Run: headless pygame with SDL's dummy video driver; simulated clock (each Clock.tick advances the game by its frame time, no real sleeping); random seed 0; keys injected as events and as key.get_pressed() state; no mouse input.
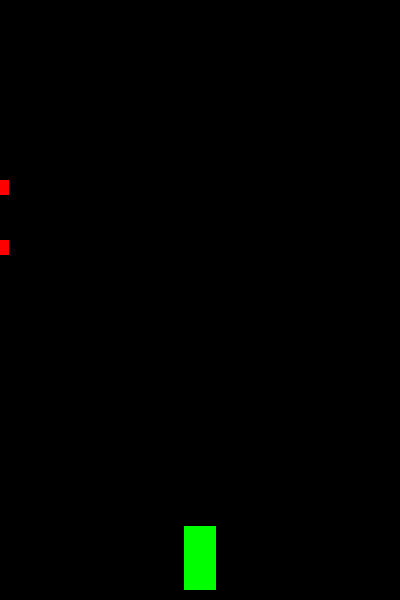
Frame 1 of 4 · flips 1–60 · no input
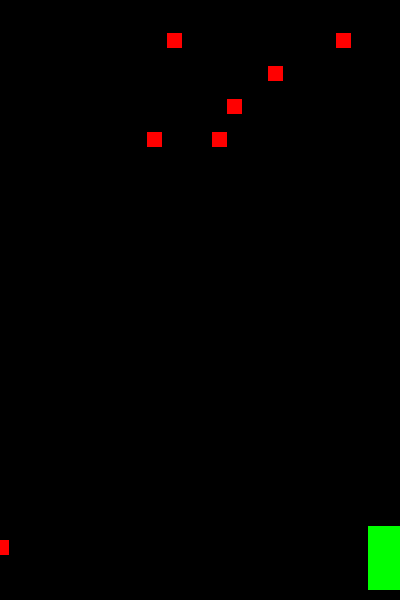
Frame 2 of 4 · flips 61–180 · tapped SPACE, RETURN · held RIGHT (→), D
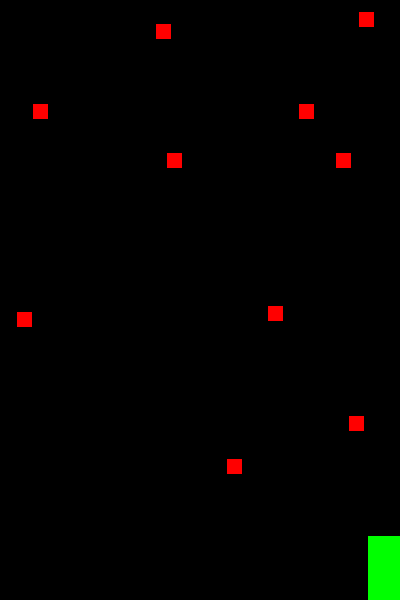
Frame 3 of 4 · flips 181–300 · held DOWN (↓), S
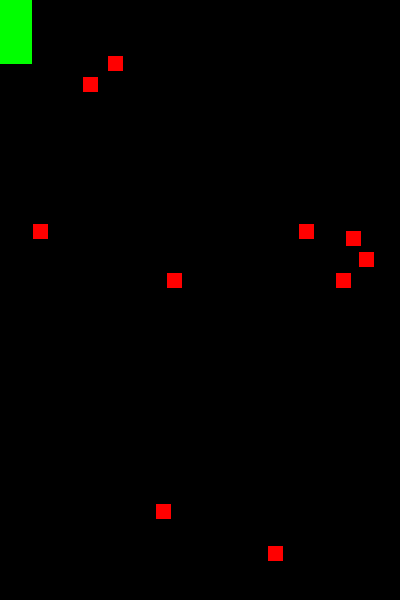
Frame 4 of 4 · flips 301–420 · held LEFT (←), A, UP (↑), W

The pygame program that drew these frames:

#                 /
#    |      /  |////:  o////  ./////    s`      y////-
#    |         |       /      s-    s.  h`      h
#    |         |////.  /      s-    s-  h`      d////`
#    |         |       /      s-    s.  h`      h
#    |////     |////:  o/::/  -o/::/o   y////.  d////-
#
#        -mmmmm.   ymmmmmmmmmy-   ymmmm-       -ymmmmmm
#        -mmmmm.   ymmmm+ohmmmm-  ymmmm-     :mmmmdo/+s
#        -mmmmm.   ymmm     hmmmo ymmmm-    hmmmm:
#        -mmmmm:   hmmm     mmmm/ ymmmm/    ymmmmy:
#        -mmmmmmmmmmmmmmmmmmmms   ymmmmmmmm  dommmmmmmm
#        -hhhhhhhhhhhhhhhhys+/    shhhhhhhhy  ./shddhh/
#
#       Name of the file : test ~ Name of the project : Pygame
#       Created By : rodet the 08/02/2019 - 09:36
#       Email : romain.odet@lecole-ldlc.com
#
#       Last edit by : rodet the 08/02/19 at 09:36

# PyGame LDLC
import pygame
import random

# On dÃ©finit les variables concernant notre jeu
WIDTH = 400
HEIGHT = 600
FPS = 60

# On dÃ©finit des couleurs Ã  utiliser plus tard
WHITE = (255, 255, 255)
BLACK = (0, 0, 0)
RED = (255, 0, 0)
GREEN = (0, 255, 0)
BLUE = (0, 0, 255)


class Player(pygame.sprite.Sprite):
	def __init__(self):
		pygame.sprite.Sprite.__init__(self)
		self.image = pygame.Surface((32, 64))
		self.image.fill(GREEN)
		self.rect = self.image.get_rect()
		self.rect.centerx = WIDTH / 2
		self.rect.bottom = HEIGHT - 10
		self.speedX = 0

	def update(self):
		pygame.sprite.Sprite.update(self)

		# On rÃ©cupÃ¨re toutes les touches pressÃ©es Ã  cette frame
		keys_pressed = pygame.key.get_pressed()

		# La vitesse est remise Ã  0 Ã  chaque frame, sauf si on appuie sur la flÃ¨che gauche ou la flÃ¨che droite
		self.speedX = 0
		if keys_pressed[pygame.K_LEFT]:
			self.speedX = -5
		if keys_pressed[pygame.K_RIGHT]:
			self.speedX = 5

		# On bouge le vaisseau en fonction de la vitesse
		self.rect.x += self.speedX

		# On empÃªche le vaisseau de sortir de l'Ã©cran
		if self.rect.right > WIDTH:
			self.rect.right = WIDTH
		if self.rect.left < 0:
			self.rect.left = 0

		# Haut en bas
		self.speedY = 0
		if keys_pressed[pygame.K_UP]:
			self.speedY = -5
		if keys_pressed[pygame.K_DOWN]:
			self.speedY = 5

		# On bouge le vaisseau en fonction de la vitesse
		self.rect.y += self.speedY

		# On empÃªche le vaisseau de sortir de l'Ã©cran
		if self.rect.bottom > HEIGHT:
			self.rect.bottom = HEIGHT
		if self.rect.top < 0:
			self.rect.top = 0

class ennemy(pygame.sprite.Sprite):
	def __init__(self):
		pygame.sprite.Sprite.__init__(self)
		self.image = pygame.Surface((15, 15))
		self.image.fill(RED)
		self.rect = self.image.get_rect()
		self.rect.right = random.randrange(1,10)
		self.rect.top = 0
		self.speedY = random.randrange(3,5)

	def update(self):
		pygame.sprite.Sprite.update(self)

		# On bouge le vaisseau en fonction de la vitesse
		self.rect.y += self.speedY

		# On empÃªche l'ennemy de sortir de l'Ã©cran
		if self.rect.bottom > HEIGHT:
			self.rect.top = 0 # remettre l'ennemy en haut

			self.speedY = random.randrange(1, 5)

			self.rect.right = random.randint(1, WIDTH)


# On initialise pygame et on crÃ©e la fenÃªtre grÃ¢ce aux variables WIDTH et HEIGHT
pygame.init()
pygame.mixer.init()
screen = pygame.display.set_mode((WIDTH, HEIGHT))
pygame.display.set_caption("Hello World")
clock = pygame.time.Clock()

# On crÃ©e un groupe pour les sprites
all_sprites = pygame.sprite.Group()

# On crÃ©e une instance de la classe Player
player = Player()

i = 0
while i < 10:
	ennemy1 = ennemy()
	all_sprites.add(ennemy1)
	i+=1
# ... et on l'ajoute au groupe de sprites
all_sprites.add(player)

# Tant que le jeu tourne
running = True
while running:
	# On fixe le jeu Ã  60 FPS
	clock.tick(FPS)

	# RÃ©cupÃ©ration des inputes
	for event in pygame.event.get():
		# Pour fermer la fenÃªtre, on arrÃªte la boucle while
		if event.type == pygame.QUIT:
			running = False

	# Tous les sprites sont updatÃ©s
	all_sprites.update()

	# Tous les sprites sont dessinÃ©s
	screen.fill(BLACK)
	all_sprites.draw(screen)

	# Une fois que tout est dessinÃ©, on l'affiche Ã  l'Ã©cran
	pygame.display.flip()

# Quand on sort de la boucle, on ferme le jeu
pygame.quit()
